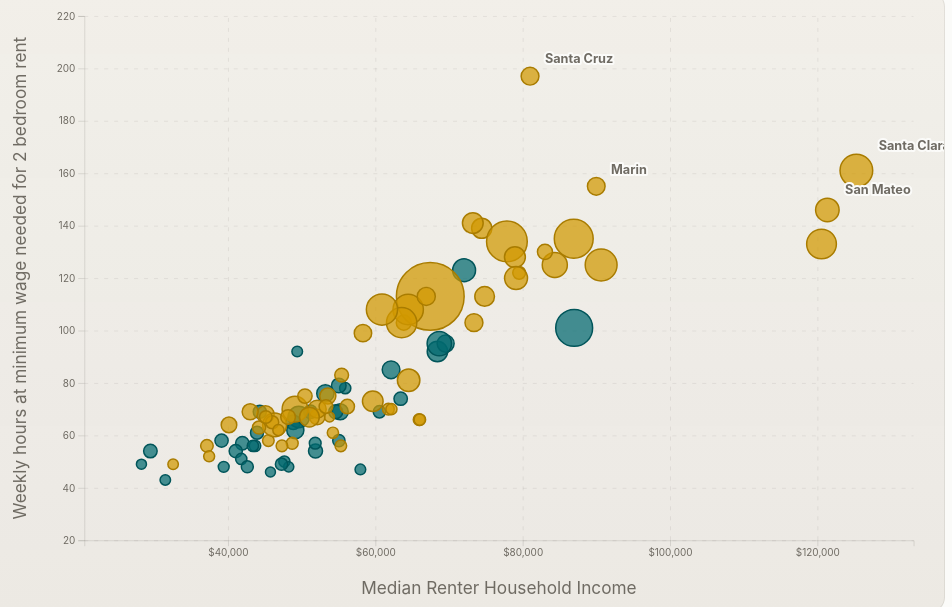
D3 v7 page, settled after 480 driven frames (8 s of simulated time); the page loaded 2 data file(s).


    try {
      var t = localStorage.getItem("pricedout-theme") || "light";
      document.documentElement.setAttribute("data-theme", t);
    } catch (e) {}
  
// ── main.js
/* =======================================================================
   County Affordability Explorer — chart logic
   Reads the 2025 Out of Reach datasets (WA + CA) and draws an interactive
   bubble chart comparing renter income, housing wage, and rent-burden
   measures. Viewers can filter by state, swap the axis, search a county, and
   pin labels. Built with D3.
   ======================================================================= */

/* METRICS: every measure a user can put on the X or Y axis.
   - key:        exact column header in the CSV files
   - label:      full text shown on axis labels and dropdowns
   - shortLabel: compact text used in the chart title
   - format:     how the value is displayed (currency, hours, ratio)
   - type:       drives axis tick formatting */
const METRICS = {
    income: {
        key: "Estimated Median Renter Household Income",
        label: "Median Renter Household Income",
        shortLabel: "Median renter income",
        format: d3.format("$,.0f"),
        type: "currency"
    }, 

    housingWage: {
        key: "Housing Wage for 2 bdrm FMR", //fmr is fair market rent
        label: "Housing Wage for 2 bedroom rent",
        shortLabel: "Housing Wage for 2BR",
        format: d3.format("$,.2f"),
        type: "currency"
    }, 

    minHours: {
        key: "Work hours per week at min. wage needed to afford 2 bdrm FMR",
        label: "Weekly hours at minimum wage needed for 2 bedroom rent",
        shortLabel: "Weekly hours at minimum wage",
        format: d => `${d3.format(",.0f")(d)} hrs`,
        type: "hours"
    },

    minJobs: {
        key: "# of jobs at minimum wage needed to afford a 2 bdrm FMR",
        label: "Minimum wage jobs needed for 2 bedroom rent",
        shortLabel: "Minimum wage jobs needed",
        format: d3.format(".1f"),
        type: "ratio"
    },

    twobedFmr: {
        key: "Two bedroom FMR",
        label: "Two bedroom fair market rent",
        shortLabel: "2 bedroom FMR",
        format: d3.format("$,.0f"),
        type: "currency"
    },

    rentBurden: {
        key: "Rent affordable at median renter household income ",
        label: "Monthly rent affordable at median renter income",
        shortLabel: "Affordable monthly rent",
        format: d3.format("$,.0f"),
        type: "currency"
    }
};

// Which metrics the chart starts on before the user changes anything.
const DEFAULTS = {
    xMetric: "income",
    yMetric: "minHours"
};

// Single source of truth for the chart. Every control updates this object,
// then calls render() to redraw from it.
const state = {
  data: [],                    // all parsed counties (WA + CA)
  filtered: [],                // counties currently passing the filters
  pinned: new Set(),           // county ids whose labels the user pinned
  xMetric: DEFAULTS.xMetric,   // metric currently on the X axis
  yMetric: DEFAULTS.yMetric,   // metric currently on the Y axis
  stateFilter: "all",          // "all" | "WA" | "CA"
  search: ""                    // county-name search text
};

// Cache references to the DOM elements the chart reads from / writes to.
const svg = d3.select("#chart");
const tooltip = d3.select("#tooltip");
const chartWrap = document.getElementById("chartWrap");
const chartTitle = document.getElementById("chartTitle");
const chartSubtitle = document.getElementById("chartSubtitle");
const countShown = document.getElementById("countShown");
const topBurden = document.getElementById("topBurden");
const largestMarket = document.getElementById("largestMarket");

const stateFilterEl = document.getElementById("stateFilter");
const xMetricEl = document.getElementById("xMetric");
const yMetricEl = document.getElementById("yMetric");
const countySearchEl = document.getElementById("countySearch");
const themeToggle = document.querySelector("[data-theme-toggle]");

// Space reserved around the plotting area for axes and labels.
const margin = { top: 24, right: 30, bottom: 72, left: 88};

// Apply the saved light/dark theme and wire up the toggle button.
function initThemeToggle() {
  // Prefer the page wide saved theme; fall back to the current attribute
  // (set by the inline <head> script) or the OS preference.
  let theme;
  try { theme = localStorage.getItem("pricedout-theme"); } catch (e) { theme = null; }
  if (!theme) {
    theme = document.documentElement.getAttribute("data-theme")
      || (window.matchMedia("(prefers-color-scheme: dark)").matches ? "dark" : "light");
  }
  document.documentElement.setAttribute("data-theme", theme);
  themeToggle.addEventListener("click", () => {
    theme = theme === "dark" ? "light" : "dark";
    document.documentElement.setAttribute("data-theme", theme);
    try { localStorage.setItem("pricedout-theme", theme); } catch (e) {}
  });
}

// Fill an axis dropdown with one <option> per metric in METRICS.
function populateMetricSelect(selectEl, selectedValue) {
  Object.entries(METRICS).forEach(([value, meta]) => {
    const option = document.createElement("option");
    option.value = value;
    option.textContent = meta.label;
    option.selected = value === selectedValue;
    selectEl.appendChild(option);
  });
}

// Turn a raw CSV string into a number, stripping $, commas, and % signs.
// Returns null for blanks or non-numeric values so they can be filtered out.
function parseNumber(value) {
  if (value == null || value === "" || value === "-") return null;
  const cleaned = String(value).replace(/[$,%]/g, "").trim();
  const parsed = Number(cleaned);
  return Number.isFinite(parsed) ? parsed : null;
}

// Drop a trailing " County" so labels read "King" instead of "King County".
function cleanCountyName(name) {
  return String(name || "").replace(/ County$/i, "").trim();
}

// Convert one CSV row into a clean county object.
// Returns null for rows skipped (statewide/metro totals, or rows missing
// any of the values the chart needs to plot a bubble).
function rowToCounty(row, fallbackState) {
  // Keep only county level rows; skip state and metro summary rows.
  const geoValue = String(row.GEO || "").trim().toUpperCase();
  if (geoValue !== "4" && geoValue !== "COUNTY") return null;

  const county = row["COUNTY/METRO"] || row.COUNTY || row.County || "";
  if (!county) return null;

  const parsed = {
    county: cleanCountyName(county),
    countyFull: county,
    state: row.ST || fallbackState,
    renterHouseholds: parseNumber(row["Renter Households (2019-2023)"]),
    income: parseNumber(row[METRICS.income.key]),
    housingWage: parseNumber(row[METRICS.housingWage.key]),
    minHours: parseNumber(row[METRICS.minHours.key]),
    minJobs: parseNumber(row[METRICS.minJobs.key]),
    twobedFmr: parseNumber(row[METRICS.twobedFmr.key]),
    rentBurden: parseNumber(row[METRICS.rentBurden.key])
  };

  // Drop any county missing a core value so the chart never plots a half-row.
  const required = [parsed.renterHouseholds, parsed.income, parsed.housingWage, parsed.minHours, parsed.minJobs];
  if (required.some(v => v == null)) return null;

  // Unique id (state + county) used for D3 data joins and pin tracking.
  parsed.id = `${parsed.state}-${parsed.county}`;
  return parsed;
}

// Load both CSVs in parallel, parse each row, and combine into one array.
function loadData() {
  return Promise.all([
    d3.csv("washington.csv"),
    d3.csv("california.csv")
  ]).then(([waRows, caRows]) => {
    const wa = waRows.map(row => rowToCounty(row, "WA")).filter(Boolean);
    const ca = caRows.map(row => rowToCounty(row, "CA")).filter(Boolean);
    return [...wa, ...ca];
  });
}

// Recompute state.filtered from the current state filter and search text.
function updateFilteredData() {
  const searchTerm = state.search.trim().toLowerCase();
  state.filtered = state.data.filter(d => {
    const matchesState = state.stateFilter === "all" || d.state === state.stateFilter;
    const matchesSearch = !searchTerm || d.county.toLowerCase().includes(searchTerm);
    return matchesState && matchesSearch;
  });
}

// Color a bubble by state: teal for Washington, gold for California.
// Pulls the actual hex from the active theme's CSS variables.
function getColor(d) {
  const styles = getComputedStyle(document.documentElement);
  return d.state === "WA"
    ? styles.getPropertyValue("--color-primary").trim()
    : styles.getPropertyValue("--color-secondary").trim();
}

// Format a value using its metric's formatter (or "N/A" if missing).
function formatMetric(metricKey, value) {
  return value == null ? "N/A" : METRICS[metricKey].format(value);
}

// Min/max of a metric across the data — used to build axis scales.
function metricExtent(data, metricKey) {
  return d3.extent(data, d => d[metricKey]);
}

// Refresh the three summary cards above the chart (count, highest burden,
// and largest renter market) for whatever counties are currently shown.
function updateSummary() {
  countShown.textContent = d3.format(",")(state.filtered.length);

  if (!state.filtered.length) {
    topBurden.textContent = "—";
    largestMarket.textContent = "—";
    return;
  }

  const highest = d3.max(state.filtered, d => d.minJobs);
  const highestCounty = state.filtered.find(d => d.minJobs === highest);
  const largest = d3.max(state.filtered, d => d.renterHouseholds);
  const largestCounty = state.filtered.find(d => d.renterHouseholds === largest);

  topBurden.textContent = `${highestCounty.county}, ${highestCounty.state} (${d3.format(".1f")(highestCounty.minJobs)} jobs)`;
  largestMarket.textContent = `${largestCounty.county}, ${largestCounty.state} (${d3.format(",")(largestCounty.renterHouseholds)} renters)`;
}

// Compute the dashed "break-even" reference line, shown only on the default
// income-vs-hours view. It maps each income level to the weekly hours a
// minimum-wage worker would need to afford rent at that income.
function getReferenceLineValues(xMetric, yMetric, xDomain, yDomain) {
  if (xMetric !== "income" || yMetric !== "minHours") return null;

  // income -> affordable monthly rent (30%) -> weekly hours at $16.66/hr
  const incomeToHours = income => ((income / 12) / 0.3) / 4 / 16.66;
  const x1 = xDomain[0];
  const x2 = xDomain[1];
  const y1 = incomeToHours(x1);
  const y2 = incomeToHours(x2);

  if ([y1, y2].every(y => y >= yDomain[0] && y <= yDomain[1])) {
    return [{ x: x1, y: y1 }, { x: x2, y: y2 }];
  }

  return null;
}

// Main draw routine: clears the SVG and rebuilds the whole chart from the
// current state. Called on load and after every control change or resize.
function render() {
  updateFilteredData();
  updateSummary();

  const bounds = chartWrap.getBoundingClientRect();
  const width = bounds.width;
  const height = bounds.height || 620;
  svg.attr("viewBox", `0 0 ${width} ${height}`);
  svg.selectAll("*").remove();

  chartTitle.textContent = `${METRICS[state.yMetric].shortLabel} vs. ${METRICS[state.xMetric].shortLabel}`;
  chartSubtitle.textContent = state.stateFilter === "all"
    ? "Bubble size shows renter households across Washington and California counties."
    : `Bubble size shows renter households across ${state.stateFilter === "WA" ? "Washington" : "California"} counties.`;

  const innerWidth = width - margin.left - margin.right;
  const innerHeight = height - margin.top - margin.bottom;

  const root = svg.append("g").attr("transform", `translate(${margin.left},${margin.top})`);

  // Nothing to plot (e.g. a search with no matches): show a friendly message.
  if (!state.filtered.length) {
    root.append("text")
      .attr("class", "empty-state")
      .attr("x", innerWidth / 2)
      .attr("y", innerHeight / 2)
      .attr("text-anchor", "middle")
      .text("No counties match the current filter.");
    return;
  }

  // Build the scales from the data range (with a little padding on X/Y).
  // Bubble radius uses a square-root scale so area — not radius — maps to size.
  const xDomain = metricExtent(state.filtered, state.xMetric);
  const yDomain = metricExtent(state.filtered, state.yMetric);
  const sizeDomain = d3.extent(state.filtered, d => d.renterHouseholds);

  const xPad = (xDomain[1] - xDomain[0]) * 0.08 || 1;
  const yPad = (yDomain[1] - yDomain[0]) * 0.08 || 1;

  const xScale = d3.scaleLinear()
    .domain([Math.max(0, xDomain[0] - xPad), xDomain[1] + xPad])
    .range([0, innerWidth]);

  const yScale = d3.scaleLinear()
    .domain([Math.max(0, yDomain[0] - yPad), yDomain[1] + yPad])
    .nice()
    .range([innerHeight, 0]);

  const radiusScale = d3.scaleSqrt()
    .domain(sizeDomain)
    .range([5, 34]);

  // Faint background gridlines (axes with no labels, full-width tick marks).
  const gridX = d3.axisBottom(xScale).ticks(width < 700 ? 5 : 7).tickSize(-innerHeight).tickFormat("");
  const gridY = d3.axisLeft(yScale).ticks(height < 560 ? 5 : 7).tickSize(-innerWidth).tickFormat("");

  root.append("g")
    .attr("class", "grid")
    .attr("transform", `translate(0,${innerHeight})`)
    .call(gridX);

  root.append("g")
    .attr("class", "grid")
    .call(gridY);

  const xAxis = d3.axisBottom(xScale)
    .ticks(width < 700 ? 5 : 7)
    .tickFormat(d => METRICS[state.xMetric].type === "currency" ? d3.format("$,.0f")(d) : d3.format(",.0f")(d));

  const yAxis = d3.axisLeft(yScale)
    .ticks(height < 560 ? 5 : 7)
    .tickFormat(d => {
      const type = METRICS[state.yMetric].type;
      if (type === "currency") return d3.format("$,.0f")(d);
      if (type === "ratio") return d3.format(".1f")(d);
      return d3.format(",.0f")(d);
    });

  root.append("g")
    .attr("class", "axis")
    .attr("transform", `translate(0,${innerHeight})`)
    .call(xAxis);

  root.append("g")
    .attr("class", "axis")
    .call(yAxis);

  root.append("text")
    .attr("class", "axis-label")
    .attr("x", innerWidth / 2)
    .attr("y", innerHeight + 54)
    .attr("text-anchor", "middle")
    .text(METRICS[state.xMetric].label);

  root.append("text")
    .attr("class", "axis-label")
    .attr("transform", `translate(${-58}, ${innerHeight / 2}) rotate(-90)`)
    .attr("text-anchor", "middle")
    .text(METRICS[state.yMetric].label);

  const reference = getReferenceLineValues(state.xMetric, state.yMetric, xScale.domain(), yScale.domain());
  if (reference) {
    root.append("line")
      .attr("class", "reference-line")
      .attr("x1", xScale(reference[0].x))
      .attr("y1", yScale(reference[0].y))
      .attr("x2", xScale(reference[1].x))
      .attr("y2", yScale(reference[1].y));

    root.append("text")
      .attr("class", "reference-label")
      .attr("x", xScale(reference[1].x) - 4)
      .attr("y", yScale(reference[1].y) - 10)
      .attr("text-anchor", "end")
      .text("Break-even line");
  }

  // Two layers: bubbles underneath, county labels on top so they stay legible.
  const bubbleLayer = root.append("g").attr("class", "bubble-layer");
  const labelLayer = root.append("g").attr("class", "label-layer");

  // Draw one circle per county, animating the radius in from 0.
  bubbleLayer.selectAll("circle")
    .data(state.filtered, d => d.id)
    .join("circle")
    .attr("class", d => `bubble ${state.pinned.has(d.id) ? "active" : ""}`)
    .attr("cx", d => xScale(d[state.xMetric]))
    .attr("cy", d => yScale(d[state.yMetric]))
    .attr("r", 0)
    .attr("fill", d => getColor(d))
    .attr("fill-opacity", 0.72)
    .attr("stroke", d => d3.color(getColor(d)).darker(0.6))
    .style("cursor", "pointer")
    .transition()
    .duration(650)
    .attr("r", d => radiusScale(d.renterHouseholds));

  // Hover = highlight this bubble, dim the rest, and show a tooltip.
  // Click = pin/unpin the county's label.
  bubbleLayer.selectAll("circle")
    .on("mousemove", function(event, d) {
      const current = d3.select(this);
      bubbleLayer.selectAll("circle").classed("dimmed", true);
      current.classed("dimmed", false);
      current.classed("active", true);

      const html = `
        <strong>${d.county} County, ${d.state}</strong><br>
        Median renter income: ${formatMetric("income", d.income)}<br>
        2BR housing wage: ${formatMetric("housingWage", d.housingWage)}<br>
        Weekly hours at minimum wage: ${formatMetric("minHours", d.minHours)}<br>
        Minimum-wage jobs for 2BR: ${formatMetric("minJobs", d.minJobs)}<br>
        Renter households: ${d3.format(",")(d.renterHouseholds)}
      `;
      tooltip.html(html).classed("visible", true);
      const [x, y] = d3.pointer(event, chartWrap);
      tooltip.style("left", `${x + 16}px`).style("top", `${y + 16}px`);
    })
    .on("mouseleave", function(event, d) {
      bubbleLayer.selectAll("circle").classed("dimmed", false);
      d3.select(this).classed("active", state.pinned.has(d.id));
      tooltip.classed("visible", false);
    })
    .on("click", function(event, d) {
      if (state.pinned.has(d.id)) state.pinned.delete(d.id);
      else state.pinned.add(d.id);
      render();
    });

  // Always label the 4 highest-burden counties, plus any the user pinned.
  const autoLabels = state.filtered
    .slice()
    .sort((a, b) => d3.descending(a.minJobs, b.minJobs) || d3.descending(a.renterHouseholds, b.renterHouseholds))
    .slice(0, 4)
    .map(d => d.id);

  const labelsToShow = state.filtered.filter(d => state.pinned.has(d.id) || autoLabels.includes(d.id));

  labelLayer.selectAll("text")
    .data(labelsToShow, d => d.id)
    .join("text")
    .attr("x", d => xScale(d[state.xMetric]) + radiusScale(d.renterHouseholds) + 6)
    .attr("y", d => yScale(d[state.yMetric]) - radiusScale(d.renterHouseholds) - 4)
    .text(d => d.county);
}

// Wire up every control so changing it updates state and redraws the chart.
function attachEvents() {
  stateFilterEl.addEventListener("change", e => {
    state.stateFilter = e.target.value;
    render();
  });

  xMetricEl.addEventListener("change", e => {
    state.xMetric = e.target.value;
    render();
  });

  yMetricEl.addEventListener("change", e => {
    state.yMetric = e.target.value;
    render();
  });

  countySearchEl.addEventListener("input", e => {
    state.search = e.target.value;
    render();
  });

  window.addEventListener("resize", () => render());
  window.matchMedia("(prefers-color-scheme: dark)").addEventListener("change", () => render());
  themeToggle.addEventListener("click", () => setTimeout(render, 0));
}

// Entry point: set up theme + controls, load the data, then draw.
async function init() {
  initThemeToggle();
  populateMetricSelect(xMetricEl, DEFAULTS.xMetric);
  populateMetricSelect(yMetricEl, DEFAULTS.yMetric);
  attachEvents();

  try {
    state.data = await loadData();
    render();
  } catch (error) {
    console.error(error);
    chartSubtitle.textContent = "The CSV files could not be loaded. Check the filenames and make sure Live Server is running.";
  }
}

init(); //If you read this far you are a really cool person :)


### data: california.csv
?ORDER, GEO, ST, STNAME, COUNTY/METRO, Total Households (2019-2023), Renter Households (2019-2023), % of total households that are renters  …, Minimum Wage, Estimated Mean Renter Wage, SSI Monthly Payment, Zero bedroom FMR, One bedroom FMR, Two bedroom FMR, Three bedroom FMR, Four bedroom FMR, Annual AMI, 30% of AMI, 50% of AMI, Estimated Median Renter Household Income, Rent affordable at 30% AMI, Rent affordable at 50% AMI, Rent affordable at median renter househo…, Rent affordable with full-time job payin…
1, STATE, CA, California, California, 13,434,847, 5,940,036, 44%, $16.50, $31.47, $1,207, $1,897, $2,092, $2,580, $3,376, $3,865, $123,754, $37,126, $61,877, $75,417, $928, $1,547, $1,885, $858
2, NONMETRO, CA, California, California Non-metropolitan areas, 333,130, 104,325, 31%, $16.50, $17.51, $1,207, $1,050, $1,123, $1,446, $1,998, $2,389, $92,696, $27,809, $46,348, $48,283, $695, $1,159, $1,207, $858
3, METRO, CA, California, Bakersfield MSA, 281,416, 113,095, 40%, $16.50, $17.62, $1,207, $1,058, $1,064, $1,380, $1,934, $2,317, $81,700, $24,510, $40,850, $46,333, $613, $1,021, $1,158, $858
3, METRO, CA, California, Chico MSA, 82,345, 34,358, 42%, $16.50, $16.75, $1,207, $1,069, $1,126, $1,466, $2,054, $2,462, $90,700, $27,210, $45,350, $45,091, $680, $1,134, $1,127, $858
3, METRO, CA, California, El Centro MSA, 48,844, 21,112, 43%, $16.50, $15.16, $1,207, $940, $1,056, $1,371, $1,873, $2,287, $73,100, $21,930, $36,550, $40,139, $548, $914, $1,003, $858
3, METRO, CA, California, Fresno MSA, 322,163, 143,630, 45%, $16.50, $17.44, $1,207, $1,210, $1,217, $1,505, $2,109, $2,415, $88,500, $26,550, $44,250, $49,094, $664, $1,106, $1,227, $858
3, METRO, CA, California, Hanford-Corcoran MSA, 43,736, 19,760, 45%, $16.50, $18.27, $1,207, $1,151, $1,158, $1,445, $2,025, $2,427, $84,300, $25,290, $42,150, $52,115, $632, $1,054, $1,303, $858
3, METRO, CA, California, Los Angeles-Long Beach-Glendale HMFA, 3,390,254, 1,828,047, 54%, $16.50, $29.06, $1,207, $1,856, $2,081, $2,625, $3,335, $3,698, $106,600, $31,980, $53,300, $67,460, $800, $1,333, $1,686, $858
3, METRO, CA, California, Madera MSA, 44,513, 15,345, 34%, $16.50, $15.57, $1,207, $1,099, $1,106, $1,433, $2,008, $2,293, $80,800, $24,240, $40,400, $48,161, $606, $1,010, $1,204, $858
3, METRO, CA, California, Merced MSA, 84,605, 39,508, 47%, $16.50, $18.79, $1,207, $1,071, $1,227, $1,509, $2,081, $2,534, $84,000, $25,200, $42,000, $52,123, $630, $1,050, $1,303, $858
3, METRO, CA, California, Modesto MSA, 176,457, 68,813, 39%, $16.50, $21.25, $1,207, $1,130, $1,209, $1,566, $2,194, $2,549, $98,500, $29,550, $49,250, $59,657, $739, $1,231, $1,491, $858
3, METRO, CA, California, Napa MSA, 49,663, 17,678, 36%, $16.50, $24.61, $1,207, $1,915, $2,128, $2,792, $3,636, $4,144, $146,700, $44,010, $73,350, $83,028, $1,100, $1,834, $2,076, $858
3, METRO, CA, California, Oakland-Fremont HMFA, 1,004,779, 405,558, 40%, $16.50, $30.54, $1,207, $1,937, $2,201, $2,682, $3,432, $4,077, $159,800, $47,940, $79,900, $88,588, $1,199, $1,998, $2,215, $858
3, METRO, CA, California, Oxnard-Thousand Oaks-Ventura MSA, 278,045, 99,657, 36%, $16.50, $23.00, $1,207, $1,871, $2,147, $2,569, $3,505, $4,080, $131,300, $39,390, $65,650, $79,104, $985, $1,641, $1,978, $858
3, METRO, CA, California, Redding MSA, 71,473, 24,762, 35%, $16.50, $19.41, $1,207, $1,151, $1,229, $1,613, $2,260, $2,709, $101,800, $30,540, $50,900, $53,554, $764, $1,273, $1,339, $858
3, METRO, CA, California, Riverside-San Bernardino-Ontario MSA, 1,430,238, 494,285, 35%, $16.50, $19.24, $1,207, $1,776, $1,852, $2,306, $3,079, $3,745, $103,900, $31,170, $51,950, $62,614, $779, $1,299, $1,565, $858
3, METRO, CA, California, Sacramento--Roseville--Arden-Arcade HMFA, 799,364, 292,937, 37%, $16.50, $22.64, $1,207, $1,679, $1,777, $2,206, $2,992, $3,455, $120,800, $36,240, $60,400, $64,933, $906, $1,510, $1,623, $858
3, METRO, CA, California, Salinas MSA, 132,046, 63,013, 48%, $16.50, $20.62, $1,207, $2,414, $2,479, $2,982, $4,025, $4,383, $104,500, $31,350, $52,250, $74,444, $784, $1,306, $1,861, $858
3, METRO, CA, California, San Benito County HMFA, 20,188, 6,575, 33%, $16.50, $18.76, $1,207, $1,799, $1,999, $2,623, $3,655, $4,046, $133,900, $40,170, $66,950, $79,525, $1,004, $1,674, $1,988, $858
3, METRO, CA, California, San Diego-Carlsbad MSA, 1,159,822, 527,628, 45%, $16.50, $28.62, $1,207, $2,145, $2,328, $2,881, $3,852, $4,690, $130,800, $39,240, $65,400, $77,863, $981, $1,635, $1,947, $858
3, METRO, CA, California, San Francisco HMFA, 730,275, 368,494, 50%, $16.50, $66.21, $1,207, $2,275, $2,780, $3,318, $4,138, $4,399, $185,700, $55,710, $92,850, $117,705, $1,393, $2,321, $2,943, $858
3, METRO, CA, California, San Jose-Sunnyvale-Santa Clara HMFA, 654,467, 292,557, 45%, $16.50, $68.39, $1,207, $2,608, $2,975, $3,446, $4,477, $4,878, $195,200, $58,560, $97,600, $125,296, $1,464, $2,440, $3,132, $858
3, METRO, CA, California, San Luis Obispo-Paso Robles-Arroyo Grand…, 108,897, 41,494, 38%, $16.50, $19.58, $1,207, $1,669, $1,855, $2,434, $3,250, $3,683, $120,900, $36,270, $60,450, $66,916, $907, $1,511, $1,673, $858
3, METRO, CA, California, Santa Ana-Anaheim-Irvine HMFA, 1,074,654, 468,049, 44%, $16.50, $28.33, $1,207, $2,352, $2,454, $2,903, $3,927, $4,693, $136,600, $40,980, $68,300, $86,933, $1,025, $1,708, $2,173, $858
3, METRO, CA, California, Santa Cruz-Watsonville MSA, 96,873, 38,771, 40%, $16.50, $22.13, $1,207, $3,056, $3,221, $4,223, $5,256, $5,605, $132,800, $39,840, $66,400, $81,002, $996, $1,660, $2,025, $858
3, METRO, CA, California, Santa Maria-Santa Barbara MSA, 148,960, 70,206, 47%, $16.50, $23.23, $1,207, $2,381, $2,688, $3,028, $4,011, $4,468, $113,300, $33,990, $56,650, $73,235, $850, $1,416, $1,831, $858
3, METRO, CA, California, Santa Rosa MSA, 190,498, 72,009, 38%, $16.50, $25.47, $1,207, $1,879, $2,089, $2,740, $3,743, $3,960, $132,000, $39,600, $66,000, $78,949, $990, $1,650, $1,974, $858
3, METRO, CA, California, Stockton-Lodi MSA, 241,373, 92,851, 38%, $16.50, $19.97, $1,207, $1,248, $1,363, $1,736, $2,433, $2,915, $104,600, $31,380, $52,300, $64,524, $785, $1,308, $1,613, $858
… [head cut at 6 KiB]
### data: washington.csv
?ORDER, GEO, ST, STNAME, COUNTY/METRO, Total Households (2019-2023), Renter Households (2019-2023), % of total households that are renters  …, Minimum Wage, Estimated Mean Renter Wage, SSI Monthly Payment, Zero bedroom FMR, One bedroom FMR, Two bedroom FMR, Three bedroom FMR, Four bedroom FMR, Annual AMI, 30% of AMI, 50% of AMI, Estimated Median Renter Household Income, Rent affordable at 30% AMI, Rent affordable at 50% AMI, Rent affordable at median renter househo…, Rent affordable with full-time job payin…
1, STATE, WA, Washington, Washington, 3,020,558, 1,090,864, 36%, $16.66, $29.95, $1,003, $1,698, $1,792, $2,138, $2,873, $3,342, $128,304, $38,491, $64,152, $69,894, $962, $1,604, $1,747, $866
2, NONMETRO, WA, Washington, Washington Non-metropolitan areas, 317,356, 89,100, 28%, $16.66, $15.97, $1,003, $890, $973, $1,245, $1,720, $1,990, $96,011, $28,803, $48,006, $45,798, $720, $1,200, $1,145, $866
3, METRO, WA, Washington, Bellingham MSA, 92,411, 33,703, 36%, $16.66, $18.76, $1,003, $1,348, $1,381, $1,642, $2,301, $2,757, $108,400, $32,520, $54,200, $53,220, $813, $1,355, $1,331, $866
3, METRO, WA, Washington, Bremerton-Silverdale MSA, 107,264, 32,019, 30%, $16.66, $19.39, $1,003, $1,411, $1,568, $2,057, $2,685, $3,090, $124,300, $37,290, $62,150, $69,544, $932, $1,554, $1,739, $866
3, METRO, WA, Washington, Kennewick-Richland MSA, 105,814, 32,876, 31%, $16.66, $18.68, $1,003, $1,101, $1,236, $1,503, $2,003, $2,318, $105,600, $31,680, $52,800, $54,169, $792, $1,320, $1,354, $866
3, METRO, WA, Washington, Lewiston MSA, 9,438, 2,492, 26%, $16.66, $15.48, $1,003, $915, $921, $1,208, $1,693, $2,029, $87,100, $26,130, $43,550, $43,675, $653, $1,089, $1,092, $866
3, METRO, WA, Washington, Longview MSA, 43,409, 14,693, 34%, $16.66, $20.67, $1,003, $963, $1,186, $1,404, $1,967, $2,358, $85,500, $25,650, $42,750, $48,864, $641, $1,069, $1,222, $866
3, METRO, WA, Washington, Mount Vernon-Anacortes MSA, 51,518, 15,124, 29%, $16.66, $17.89, $1,003, $1,166, $1,300, $1,701, $2,384, $2,592, $111,600, $33,480, $55,800, $55,043, $837, $1,395, $1,376, $866
3, METRO, WA, Washington, Olympia-Tumwater MSA, 117,172, 37,780, 32%, $16.66, $19.74, $1,003, $1,393, $1,585, $1,843, $2,526, $3,095, $116,700, $35,010, $58,350, $62,139, $875, $1,459, $1,553, $866
3, METRO, WA, Washington, Portland-Vancouver-Hillsboro MSA, 198,352, 66,312, 33%, $16.66, $23.32, $1,003, $1,628, $1,750, $1,997, $2,739, $3,217, $124,100, $37,230, $62,050, $68,152, $931, $1,551, $1,704, $866
3, METRO, WA, Washington, Seattle-Bellevue HMFA, 1,239,642, 505,992, 41%, $16.66, $39.68, $1,003, $2,238, $2,293, $2,671, $3,521, $4,104, $157,100, $47,130, $78,550, $84,082, $1,178, $1,964, $2,102, $866
3, METRO, WA, Washington, Spokane HMFA, 215,879, 77,953, 36%, $16.66, $19.60, $1,003, $998, $1,123, $1,444, $1,997, $2,339, $100,800, $30,240, $50,400, $49,610, $756, $1,260, $1,240, $866
3, METRO, WA, Washington, Stevens County HMFA, 18,983, 3,948, 21%, $16.66, $14.62, $1,003, $821, $827, $1,049, $1,470, $1,762, $88,400, $26,520, $44,200, $42,629, $663, $1,105, $1,066, $866
3, METRO, WA, Washington, Tacoma HMFA, 346,708, 122,063, 35%, $16.66, $21.72, $1,003, $1,479, $1,673, $2,057, $2,882, $3,292, $120,800, $36,240, $60,400, $68,690, $906, $1,510, $1,717, $866
3, METRO, WA, Washington, Walla Walla MSA, 23,390, 7,966, 34%, $16.66, $14.88, $1,003, $1,020, $1,133, $1,487, $2,049, $2,497, $97,900, $29,370, $48,950, $44,324, $734, $1,224, $1,108, $866
3, METRO, WA, Washington, Wenatchee MSA, 46,533, 16,266, 35%, $16.66, $16.80, $1,003, $1,020, $1,134, $1,488, $2,065, $2,444, $96,500, $28,950, $48,250, $56,441, $724, $1,206, $1,411, $866
3, METRO, WA, Washington, Yakima MSA, 86,689, 32,577, 38%, $16.66, $16.37, $1,003, $1,011, $1,018, $1,335, $1,871, $1,971, $82,300, $24,690, $41,150, $49,145, $617, $1,029, $1,229, $866
4, COUNTY, WA, Washington, Adams County, 6,301, 1,950, 31%, $16.66, $17.02, $1,003, $753, $821, $1,077, $1,509, $1,809, $76,400, $22,920, $38,200, $47,660, $573, $955, $1,191, $866
4, COUNTY, WA, Washington, Asotin County, 9,438, 2,492, 26%, $16.66, $15.48, $1,003, $915, $921, $1,208, $1,693, $2,029, $87,100, $26,130, $43,550, $43,675, $653, $1,089, $1,092, $866
4, COUNTY, WA, Washington, Benton County, 76,696, 24,163, 32%, $16.66, $19.86, $1,003, $1,101, $1,236, $1,503, $2,003, $2,318, $105,600, $31,680, $52,800, $55,239, $792, $1,320, $1,381, $866
4, COUNTY, WA, Washington, Chelan County, 30,825, 11,304, 37%, $16.66, $16.99, $1,003, $1,020, $1,134, $1,488, $2,065, $2,444, $96,500, $28,950, $48,250, $54,633, $724, $1,206, $1,366, $866
4, COUNTY, WA, Washington, Clallam County, 34,377, 9,364, 27%, $16.66, $13.51, $1,003, $854, $949, $1,245, $1,741, $1,986, $90,400, $27,120, $45,200, $41,950, $678, $1,130, $1,049, $866
4, COUNTY, WA, Washington, Clark County, 193,387, 65,348, 34%, $16.66, $23.46, $1,003, $1,628, $1,750, $1,997, $2,739, $3,217, $124,100, $37,230, $62,050, $68,429, $931, $1,551, $1,711, $866
4, COUNTY, WA, Washington, Columbia County, 1,892, 419, 22%, $16.66, $22.39, $1,003, $724, $806, $1,035, $1,450, $1,722, $109,800, $32,940, $54,900, $48,248, $824, $1,373, $1,206, $866
4, COUNTY, WA, Washington, Cowlitz County, 43,409, 14,693, 34%, $16.66, $20.67, $1,003, $963, $1,186, $1,404, $1,967, $2,358, $85,500, $25,650, $42,750, $48,864, $641, $1,069, $1,222, $866
4, COUNTY, WA, Washington, Douglas County, 15,708, 4,962, 32%, $16.66, $16.09, $1,003, $1,020, $1,134, $1,488, $2,065, $2,444, $96,500, $28,950, $48,250, $60,560, $724, $1,206, $1,514, $866
4, COUNTY, WA, Washington, Ferry County, 3,138, 765, 24%, $16.66, $10.91, $1,003, $652, $711, $933, $1,307, $1,553, $80,700, $24,210, $40,350, $31,497, $605, $1,009, $787, $866
4, COUNTY, WA, Washington, Franklin County, 29,118, 8,713, 30%, $16.66, $15.31, $1,003, $1,101, $1,236, $1,503, $2,003, $2,318, $105,600, $31,680, $52,800, $51,201, $792, $1,320, $1,280, $866
4, COUNTY, WA, Washington, Garfield County †, 1,052, 243, 23%, $16.66, , $1,003, $701, $764, $1,002, $1,404, $1,667, $86,500, $25,950, $43,250, $45,770, $649, $1,081, $1,144, $866
… [head cut at 6 KiB]